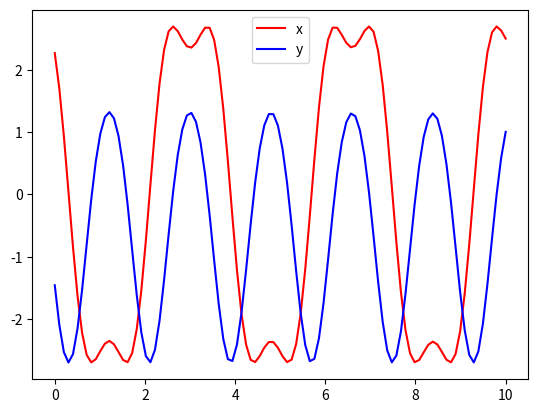

Source code (Python):
import numpy as np
from numpy import sin, cos, pi
from scipy.integrate import solve_ivp


g = 9.81

class Pendulum():
    def __init__(self, L = 1, M = 1):
        self.L = L
        self.M = M
        

    def __call__(self, t, y):
        #return derivative of y
        omega, theta = y
        f = [-(g/self.L)*sin(theta), omega]
        return f

    
    def solve(self, y0, T, dt, angles = "rad"):
        self.angles = angles
        if angles == 'deg':
            y0 = y0*(pi/180)

        t = (0, T)
        time = T/dt
        time = np.linspace(0, T, int(time))
        sol = solve_ivp(self.__call__, t, y0, t_eval=time)
        self.solution_t = np.array(sol.t)
        self.solution_theta = np.array(sol.y[0])
        self.solution_omega = np.array(sol.y[1])

        self.x1 = self.L * sin(self.theta)
        self.y1 = -self.L * cos(self.theta)

    @property
    def x(self):
        return self.x1

    @property
    def y(self):
        return self.y1

    @property
    def t(self):
        return self.solution_t
    
    @property
    def theta(self):
        return self.solution_theta
    
    @property
    def omega(self):
        return self.solution_omega

    @property
    def potential(self):
        return self.M * g * (self.y + self.L)

    @property
    def vx(self):
        return np.gradient(self.x, self.t)
    
    @property
    def vy(self):
        return np.gradient(self.y, self.t)
    
    @property
    def kinetic(self):
        return 0.5 * self.M * (self.vx**2 + self.vy**2)
    
if __name__ == "__main__":
    import matplotlib.pyplot as plt

    ODE = Pendulum(2.7, 1)
    ODE.solve([1, 1], 10, 0.1)
    t = ODE.t
    x = ODE.x
    y = ODE.y
    plt.plot(t, x, color = "red", label = "x")
    plt.plot(t, y, color = "blue", label = "y")
    plt.legend()
    plt.show()